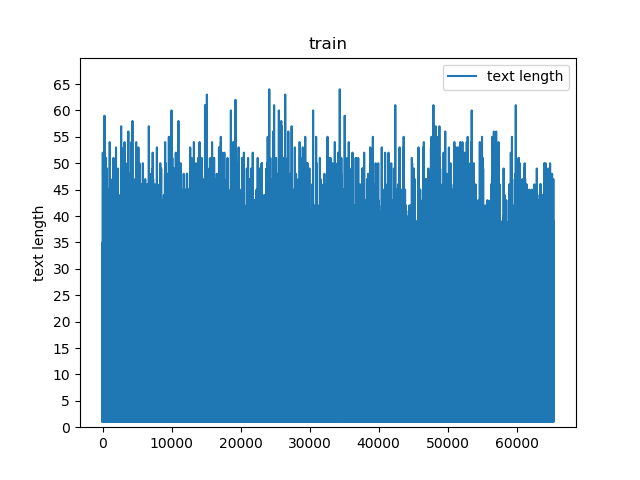

Data behind this chart, as committed beside it:
sentence	label
, no matter how degraded things get .	0
as the protagonists struggled	0
`` frailty '' offers chills much like th…	1
wonderfully warm human drama	1
vaguely interesting , but it 's just too…	0
seemingly	1
a deliberative account of a lifestyle	1
takes a classic story , casts attractive…	1
this engaging film about two men who dis…	1
is the equivalent of french hip-hop , wh…	0
very funny , very enjoyable ...	1
amused	1
characterisation has been sacrificed for…	0
he gives the story some soul	1
bittersweet camaraderie and history	1
seems embarrassed by his own invention a…	0
proves a lovely trifle that , unfortunat…	0
this new jangle of noise , mayhem and st…	0
great submarine stories	1
both the scenic splendor of the mountain…	1
i hope the movie is widely seen and deba…	1
the half-lit , sometimes creepy intimacy…	0
dishonest and	0
it feels like a glossy rehash .	0
it 's not a bad premise , just a bad mov…	0
based	0
of the biggest names in japanese anime ,…	1
of comedic bliss	1
logical , unforced continuation	1
but the 2002 film does n't really believ…	0
beautifully made	1
directs the pianist like a surgeon mends…	0
, it feels painfully redundant and inaut…	0
the image that really tells the tale	1
at once disarmingly straightforward and …	1
a rather listless amble	0
feel more like literary conceits than fl…	0
this bracingly truthful antidote to holl…	1
tonally uneven	0
witty and often surprising	1
spirit is a visual treat , and it takes …	1
manhattan , jennifer lopez 's most aggre…	1
( fincher 's ) camera sense and assured …	1
the gorgeous locales	1
volatile	0
by french filmmaker karim dridi that cel…	1
family film to take everyone to since th…	1
me no lika da accents so good , but i th…	1
, the movie bogs down in insignificance …	0
one of french cinema 's master craftsmen	1
it also happens to be the movie 's most …	1
queasy-stomached	0
good trash	1
such confidence	1
splash without the jokes	0
on the brink of major changes	1
of this ` we 're - doing-it-for - the-ca…	0
notorious reputation	0
increasingly implausible as it	0
and wai ka fai are ) sure to find an ent…	1
... 65,268 more rows
